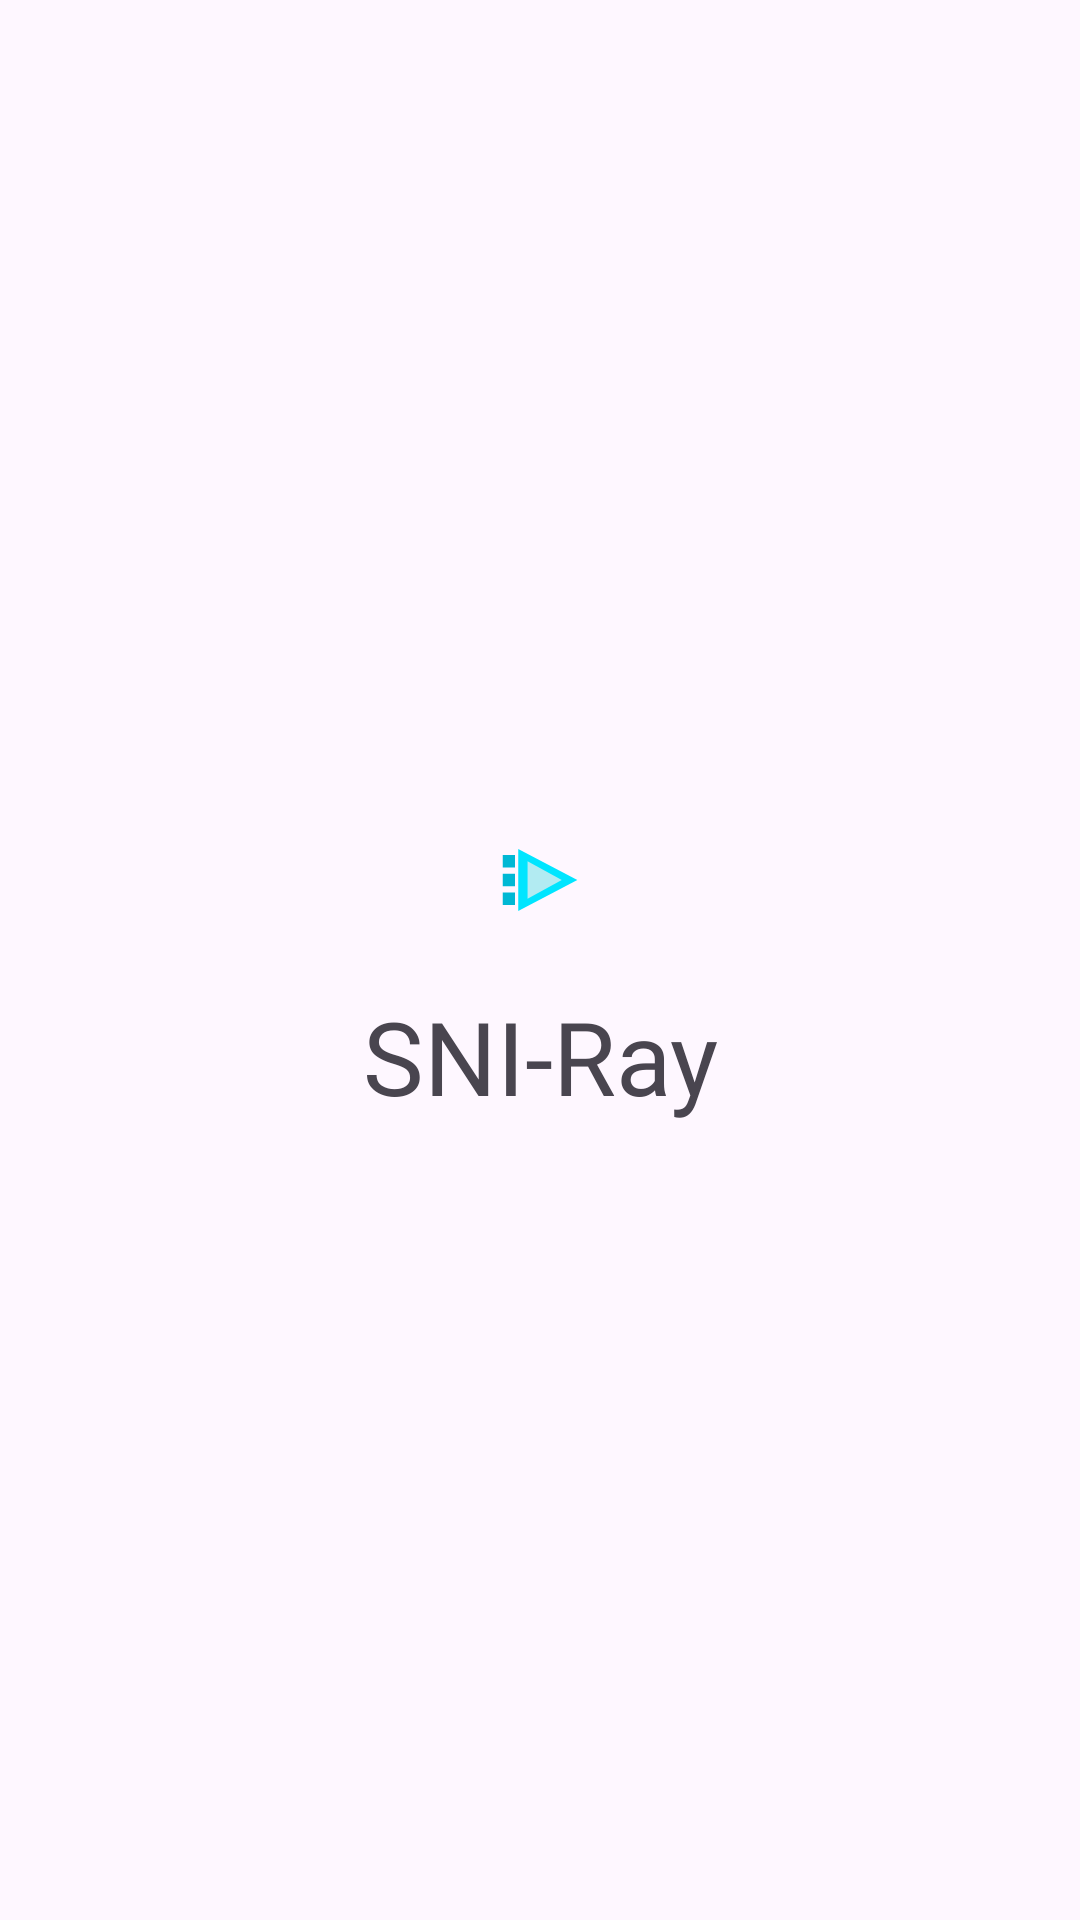

Android layout source for this screen:
<!-- AndroidManifest.xml: application theme Theme.SniRay -->
<!-- res/layout/nav_header.xml -->
<?xml version="1.0" encoding="utf-8"?>
<LinearLayout xmlns:android="http://schemas.android.com/apk/res/android"
    xmlns:app="http://schemas.android.com/apk/res-auto"
    android:layout_width="match_parent"
    android:layout_height="@dimen/view_height_dp160"
    android:background="@drawable/nav_header_bg"
    android:gravity="center"
    android:orientation="vertical"
    android:padding="@dimen/padding_spacing_dp16">

    <ImageView
        android:layout_width="56dp"
        android:layout_height="56dp"
        android:contentDescription="@string/app_name"
        android:importantForAccessibility="no"
        app:srcCompat="@drawable/ic_sniray_mark" />

    <TextView
        android:layout_width="match_parent"
        android:layout_height="wrap_content"
        android:layout_gravity="center"
        android:fontFamily="@font/montserrat_thin"
        android:gravity="center"
        android:paddingTop="@dimen/padding_spacing_dp8"
        android:text="@string/app_name"
        android:textAppearance="@style/TextAppearance.AppCompat.Display1" />


</LinearLayout>
<!-- resources referenced by this layout -->
<resources>
  <dimen name="padding_spacing_dp16">16dp</dimen>
  <dimen name="padding_spacing_dp8">8dp</dimen>
  <dimen name="view_height_dp160">160dp</dimen>
  <!-- drawable ic_sniray_mark (drawable) -->
  <?xml version="1.0" encoding="utf-8"?>
  <vector xmlns:android="http://schemas.android.com/apk/res/android"
      android:width="108dp"
      android:height="108dp"
      android:viewportWidth="108"
      android:viewportHeight="108">
      <path
          android:fillColor="#00B8D4"
          android:pathData="M30,38h8v8h-8zM30,50h8v8h-8zM30,62h8v8h-8z" />
      <path
          android:fillColor="#00E5FF"
          android:pathData="M40,34L78,54L40,74Z" />
      <path
          android:fillColor="#B2EBF2"
          android:pathData="M46,42L68,54L46,66Z" />
  </vector>
  <string name="app_name" translatable="false">SNI-Ray</string>
  <style name="Theme.SniRay" parent="Theme.Material3.DayNight.NoActionBar" />
</resources>
